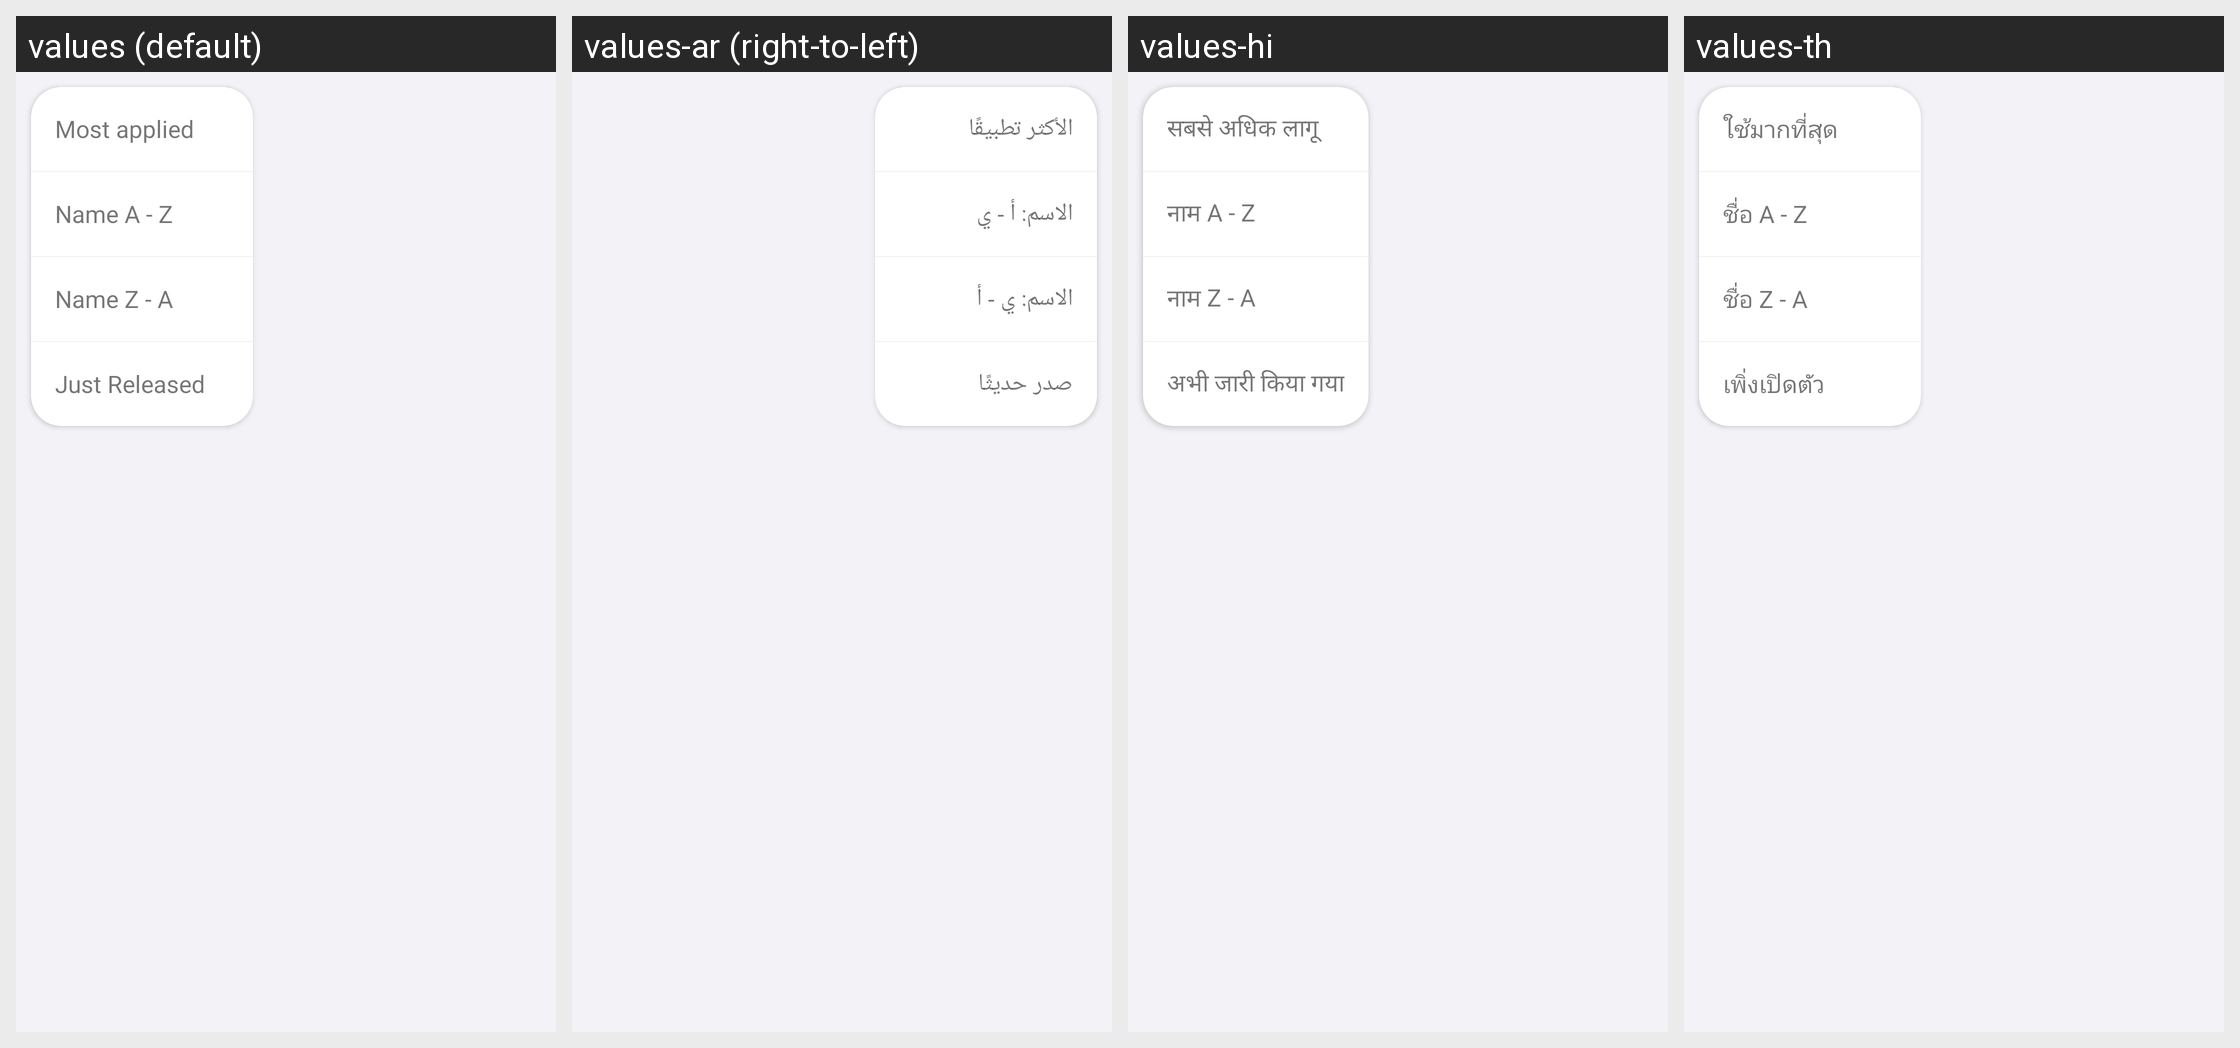

Strings drawn on this Android screen and how each of the app's shown locales translates them:
Android screen res/layout/sort_menu_layout.xml rendered under 4 locales, left to right: values (default), values-ar (right-to-left), values-hi, values-th. Device: Nexus 5 (rendered at 1080×1920; each locale shown at half size, 540×960, under a caption strip naming it); theme AppTheme.
Other locales in the repository, not shown: values-fa, values-in, values-ja, values-ko, values-pt, values-tr, values-vi.
Strings drawn on this screen, with the default value and each locale's value (text and hints the layout hard-codes, and strings that could not be matched under every locale, appear in the picture but are not listed):

most_applied
  values: Most applied
  values-ar: الأكثر تطبيقًا
  values-hi: सबसे अधिक लागू
  values-th: ใช้มากที่สุด

name_a_z
  values: Name A - Z
  values-ar: الاسم: أ - ي
  values-hi: नाम A - Z
  values-th: ชื่อ A - Z

name_z_a
  values: Name Z - A
  values-ar: الاسم: ي - أ
  values-hi: नाम Z - A
  values-th: ชื่อ Z - A

just_released
  values: Just Released
  values-ar: صدر حديثًا
  values-hi: अभी जारी किया गया
  values-th: เพิ่งเปิดตัว
